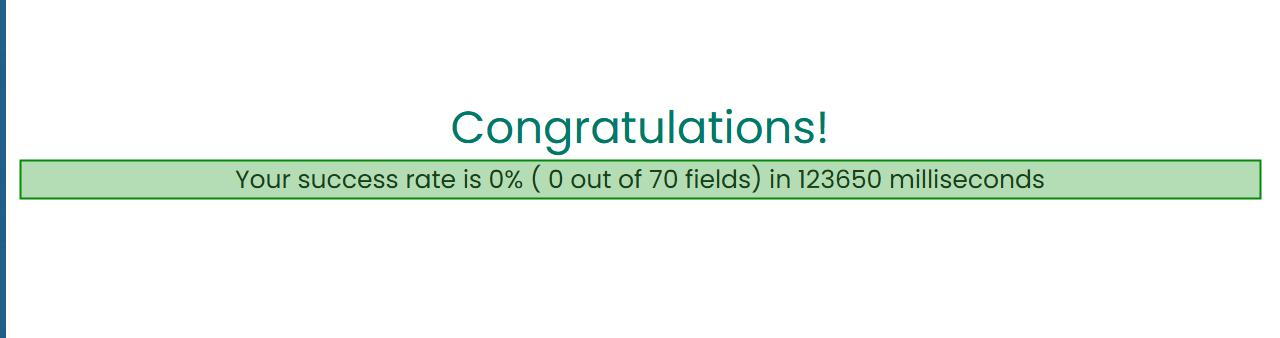
Task: Process to inser data into forms with randomly chasnging fields
Workflow: CaptureResult

Step 1: get-text from the element in window 'Rpa Challenge' (chrome.exe)
